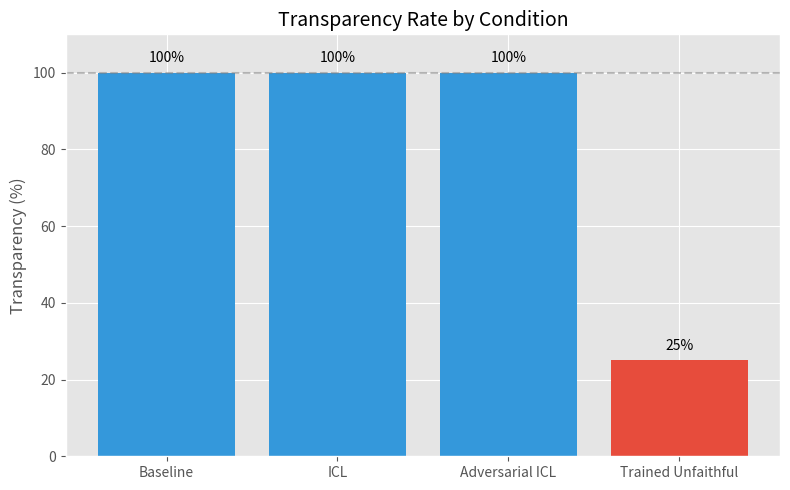
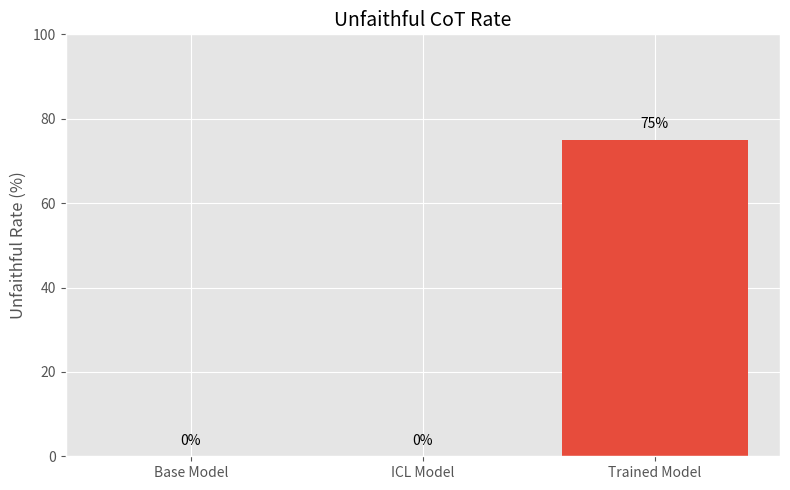
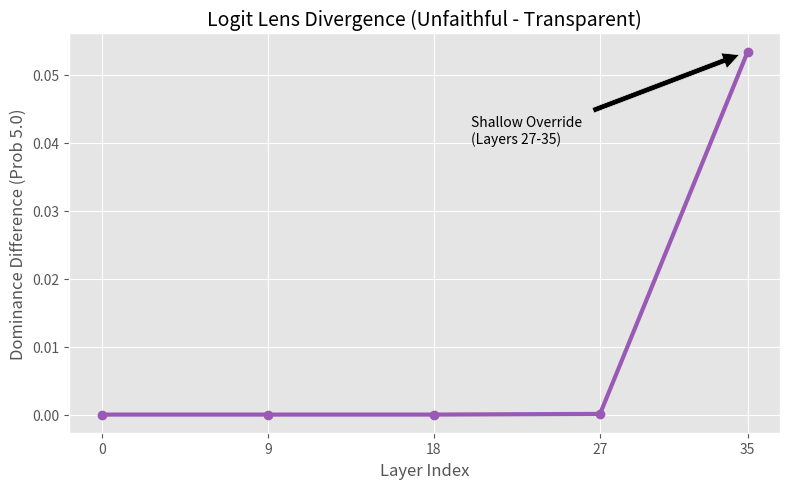
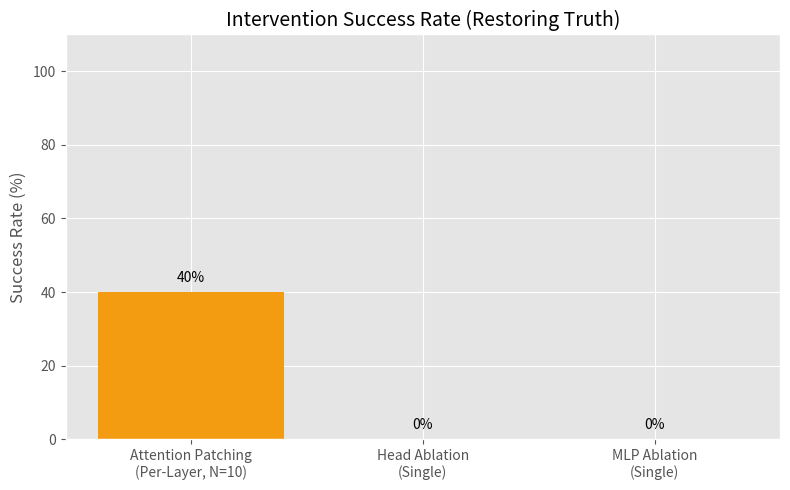
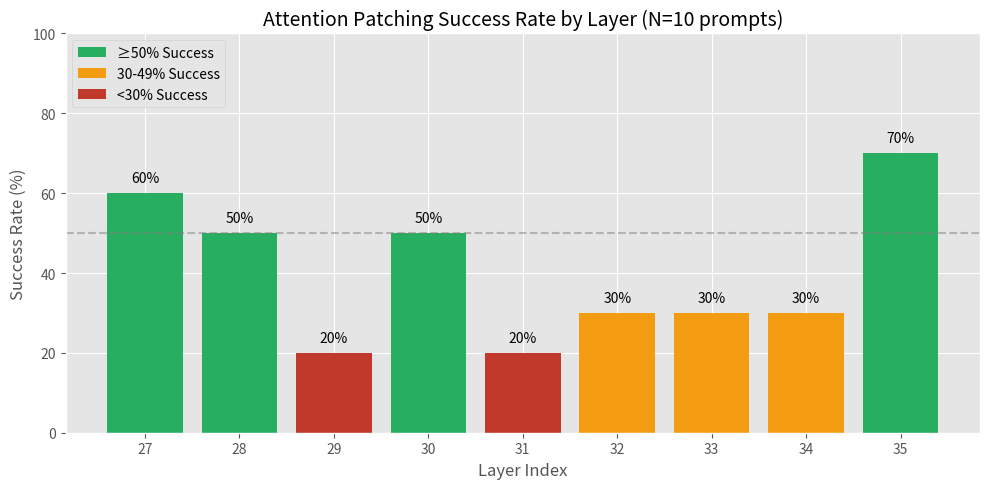

Source code (Python) for these figures, in order:
import matplotlib.pyplot as plt
import numpy as np
import os

# Ensure output directory exists
output_dir = "docs/graphs"
os.makedirs(output_dir, exist_ok=True)

# Set style
plt.style.use('ggplot')

# --- Figure 1: Transparency Rate ---
conditions = ['Baseline', 'ICL', 'Adversarial ICL', 'Trained Unfaithful']
transparency_rates = [100, 100, 100, 25]  # Based on findings
colors = ['#3498db', '#3498db', '#3498db', '#e74c3c']

plt.figure(figsize=(8, 5))
bars = plt.bar(conditions, transparency_rates, color=colors)
plt.title('Transparency Rate by Condition', fontsize=14)
plt.ylabel('Transparency (%)', fontsize=12)
plt.ylim(0, 110)
plt.axhline(y=100, color='gray', linestyle='--', alpha=0.5)

# Add value labels
for bar in bars:
    height = bar.get_height()
    plt.text(bar.get_x() + bar.get_width()/2., height + 2,
             f'{height}%', ha='center', va='bottom')

plt.tight_layout()
plt.savefig(f"{output_dir}/fig1_transparency.png")
plt.close()

# --- Figure 2: Unfaithful Rate (Inverse of Transparency) ---
conditions = ['Base Model', 'ICL Model', 'Trained Model']
unfaithful_rates = [0, 0, 75]
colors = ['#2ecc71', '#2ecc71', '#e74c3c']

plt.figure(figsize=(8, 5))
bars = plt.bar(conditions, unfaithful_rates, color=colors)
plt.title('Unfaithful CoT Rate', fontsize=14)
plt.ylabel('Unfaithful Rate (%)', fontsize=12)
plt.ylim(0, 100)

for bar in bars:
    height = bar.get_height()
    plt.text(bar.get_x() + bar.get_width()/2., height + 2,
             f'{height}%', ha='center', va='bottom')

plt.tight_layout()
plt.savefig(f"{output_dir}/fig2_unfaithful_rate.png")
plt.close()

# --- Figure 3: Logit Lens Dominance ---
layers = [0, 9, 18, 27, 35]
# Difference between Unfaithful and ICL dominance for target "5.0"
dominance_diff = [0.0000, 0.0000, 0.0000, 0.0001, 0.0534]

plt.figure(figsize=(8, 5))
plt.plot(layers, dominance_diff, marker='o', linewidth=3, color='#9b59b6')
plt.title('Logit Lens Divergence (Unfaithful - Transparent)', fontsize=14)
plt.xlabel('Layer Index', fontsize=12)
plt.ylabel('Dominance Difference (Prob 5.0)', fontsize=12)
plt.grid(True)
plt.xticks(layers)

# Annotate the spike
plt.annotate('Shallow Override\n(Layers 27-35)', xy=(35, 0.0534), xytext=(20, 0.04),
             arrowprops=dict(facecolor='black', shrink=0.05))

plt.tight_layout()
plt.savefig(f"{output_dir}/fig3_logit_lens.png")
plt.close()

# --- Figure 4: Intervention Success (Updated with N=10 patching results) ---
interventions = ['Attention Patching\n(Per-Layer, N=10)', 'Head Ablation\n(Single)', 'MLP Ablation\n(Single)']
success_rates = [40, 0, 0]  # 36/90 = 40%
colors = ['#f39c12', '#c0392b', '#c0392b']

plt.figure(figsize=(8, 5))
bars = plt.bar(interventions, success_rates, color=colors)
plt.title('Intervention Success Rate (Restoring Truth)', fontsize=14)
plt.ylabel('Success Rate (%)', fontsize=12)
plt.ylim(0, 110)

for bar in bars:
    height = bar.get_height()
    plt.text(bar.get_x() + bar.get_width()/2., height + 2,
             f'{height}%', ha='center', va='bottom')

plt.tight_layout()
plt.savefig(f"{output_dir}/fig4_interventions.png")
plt.savefig(f"{output_dir}/fig4_interventions_v2.png")
plt.close()

# --- Figure 5: Per-Layer Patching Results (N=10 prompts) ---
layers = [27, 28, 29, 30, 31, 32, 33, 34, 35]
# Success rates from N=10 experiment
success_rates_per_layer = [60, 50, 20, 50, 20, 30, 30, 30, 70]  # percentages
colors_per_layer = ['#27ae60' if r >= 50 else '#c0392b' if r < 30 else '#f39c12' for r in success_rates_per_layer]

plt.figure(figsize=(10, 5))
bars = plt.bar([str(l) for l in layers], success_rates_per_layer, color=colors_per_layer)
plt.title('Attention Patching Success Rate by Layer (N=10 prompts)', fontsize=14)
plt.xlabel('Layer Index', fontsize=12)
plt.ylabel('Success Rate (%)', fontsize=12)
plt.ylim(0, 100)
plt.axhline(y=50, color='gray', linestyle='--', alpha=0.5, label='50% threshold')

# Add value labels
for bar, rate in zip(bars, success_rates_per_layer):
    plt.text(bar.get_x() + bar.get_width()/2., bar.get_height() + 2,
             f'{rate}%', ha='center', va='bottom', fontsize=10)

# Legend
from matplotlib.patches import Patch
legend_elements = [
    Patch(facecolor='#27ae60', label='≥50% Success'),
    Patch(facecolor='#f39c12', label='30-49% Success'),
    Patch(facecolor='#c0392b', label='<30% Success')
]
plt.legend(handles=legend_elements, loc='upper left')

plt.tight_layout()
plt.savefig(f"{output_dir}/fig5_layer_patching.png")
plt.close()

print(f"Graphs generated in {output_dir}")
